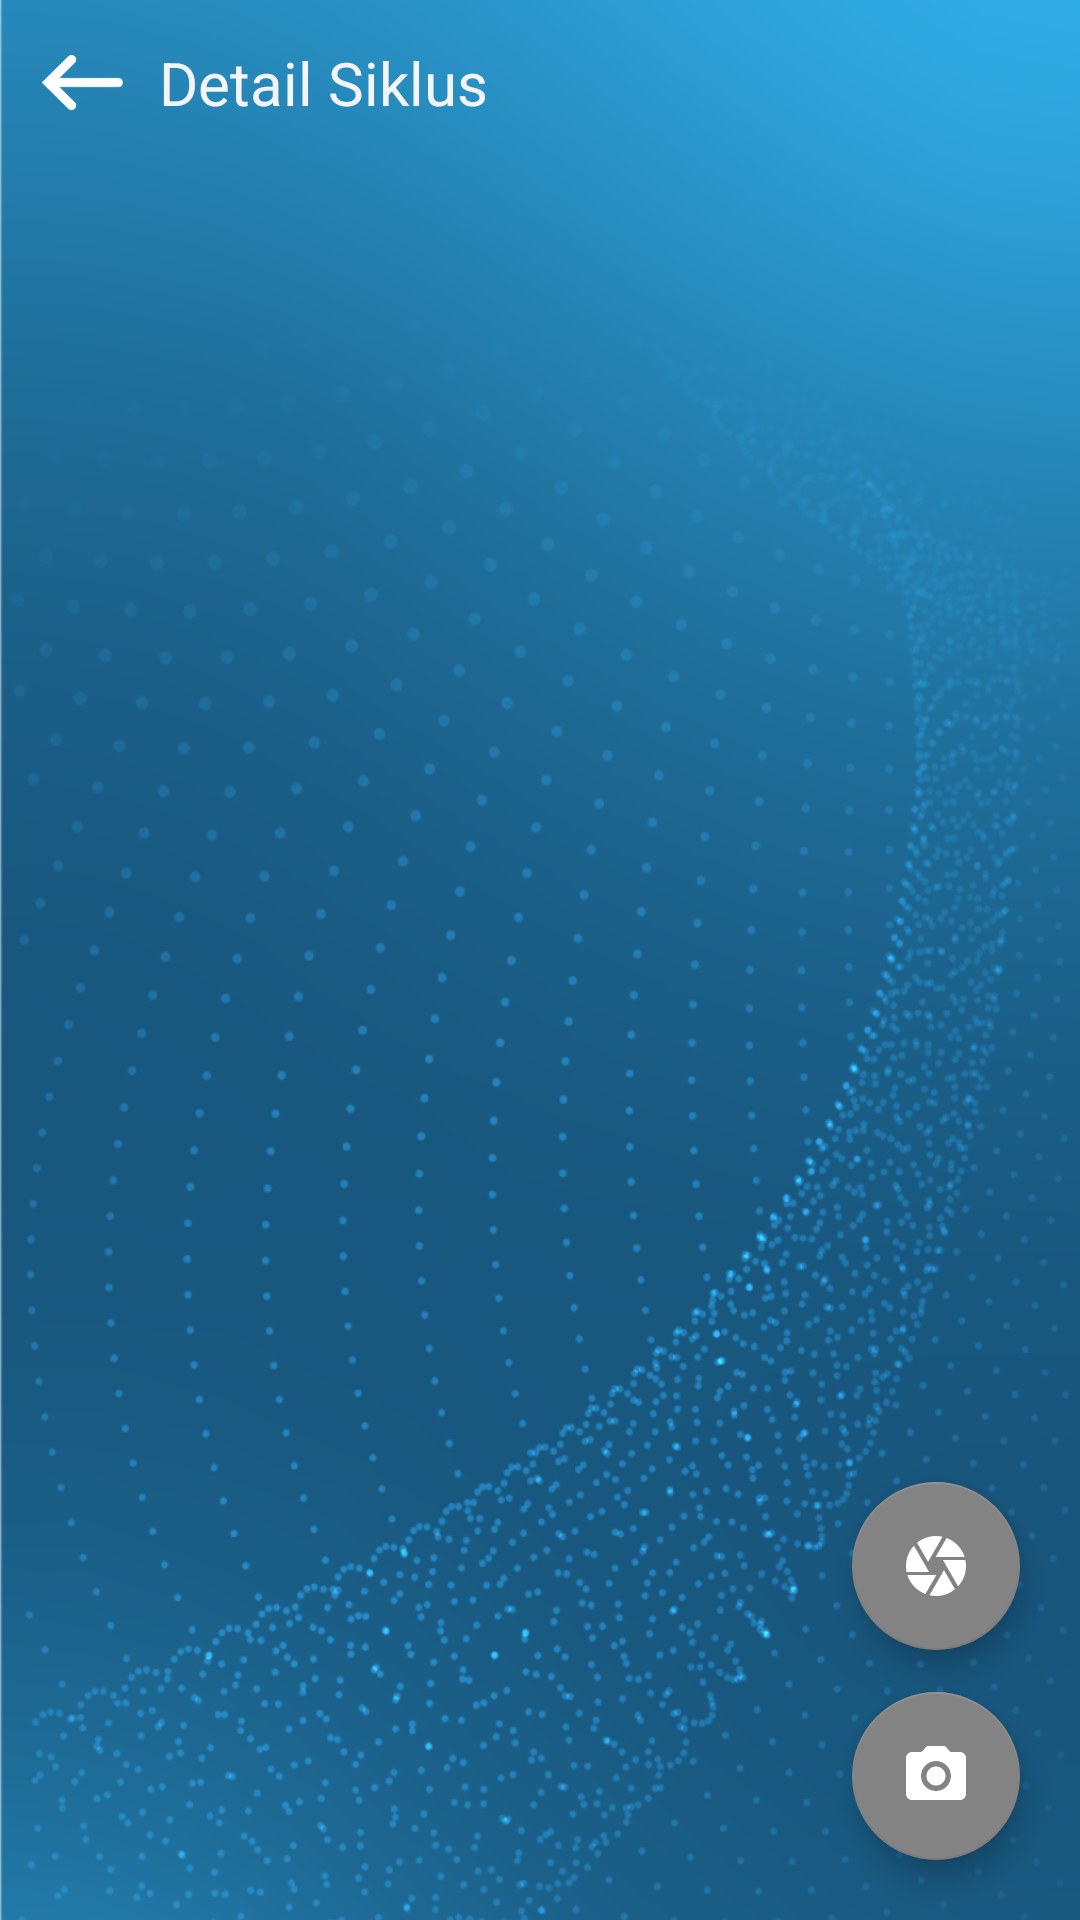

Layout XML and referenced resources for this Android screen:
<!-- AndroidManifest.xml: application theme AppTheme -->
<!-- res/layout/activity_detail_siklus.xml -->
<?xml version="1.0" encoding="utf-8"?>
<androidx.constraintlayout.widget.ConstraintLayout xmlns:android="http://schemas.android.com/apk/res/android"
    xmlns:app="http://schemas.android.com/apk/res-auto"
    xmlns:tools="http://schemas.android.com/tools"
    android:layout_width="match_parent"
    android:layout_height="match_parent"
    tools:context=".security.DetailSiklusActivity">

    <ImageView
        android:id="@+id/imageView"
        android:layout_width="match_parent"
        android:layout_height="match_parent"
        android:contentDescription="@string/description_image"
        android:scaleType="centerCrop"
        android:src="@drawable/artboard1"
        app:layout_constraintBottom_toBottomOf="parent"
        app:layout_constraintEnd_toEndOf="parent"
        app:layout_constraintStart_toStartOf="parent"
        app:layout_constraintTop_toTopOf="parent" />

    <LinearLayout
        android:id="@+id/linearLayout"
        android:layout_width="match_parent"
        android:layout_height="wrap_content"
        android:gravity="center_vertical"
        android:orientation="horizontal"
        android:padding="14dp"
        app:layout_constraintEnd_toEndOf="parent"
        app:layout_constraintStart_toStartOf="parent"
        app:layout_constraintTop_toTopOf="parent"
        tools:ignore="UseCompoundDrawables">

        <ImageView
            android:id="@+id/back"
            android:layout_width="27dp"
            android:layout_height="27dp"
            android:layout_marginEnd="12dp"
            android:contentDescription="@string/description_image"
            android:src="@drawable/back" />

        <TextView
            android:id="@+id/text_header_siklus"
            android:layout_width="wrap_content"
            android:layout_height="wrap_content"
            android:text="@string/detail_siklus"
            android:textColor="@color/colorWhiteText"
            android:textSize="20sp" />

    </LinearLayout>

    <androidx.recyclerview.widget.RecyclerView
        android:id="@+id/rv_data_siklus"
        android:layout_width="match_parent"
        android:layout_height="wrap_content"
        app:layout_constraintEnd_toEndOf="parent"
        app:layout_constraintStart_toStartOf="parent"
        app:layout_constraintTop_toBottomOf="@+id/linearLayout"
        tools:listitem="@layout/item_detail_siklus" />



    <com.google.android.material.floatingactionbutton.FloatingActionButton
        android:id="@+id/btn_open_camera"
        android:layout_width="wrap_content"
        android:layout_height="wrap_content"
        android:layout_marginEnd="20dp"
        android:layout_marginBottom="20dp"
        android:contentDescription="@string/open_camera"
        android:src="@drawable/ic_baseline_photo_camera_24"
        android:tint="@color/colorWhitePure"
        app:layout_constraintBottom_toBottomOf="parent"
        app:layout_constraintEnd_toEndOf="parent"
        app:backgroundTint="@color/colorDisable"/>

    <com.google.android.material.floatingactionbutton.FloatingActionButton
        android:id="@+id/btn_open_camera_qr"
        android:layout_width="wrap_content"
        android:layout_height="wrap_content"
        android:layout_marginEnd="20dp"
        android:layout_marginBottom="14dp"
        android:src="@drawable/ic_baseline_camera_24"
        android:tint="@color/colorWhitePure"
        app:backgroundTint="@color/colorDisable"
        app:layout_constraintBottom_toTopOf="@id/btn_open_camera"
        app:layout_constraintEnd_toEndOf="parent"
        android:contentDescription="@string/open_qr" />

    <RelativeLayout
        android:layout_width="wrap_content"
        android:layout_height="wrap_content"
        app:layout_constraintBottom_toBottomOf="parent"
        app:layout_constraintStart_toStartOf="parent"
        android:layout_marginBottom="14dp"
        android:layout_marginStart="14dp">

        <com.google.android.gms.maps.MapView
            android:id="@+id/mapView2"
            android:layout_width="240dp"
            android:layout_height="240dp"
            android:visibility="gone"
            />
    </RelativeLayout>

</androidx.constraintlayout.widget.ConstraintLayout>
<!-- res/layout/item_detail_siklus.xml (included above) -->
<?xml version="1.0" encoding="utf-8"?>
<LinearLayout xmlns:android="http://schemas.android.com/apk/res/android"
    xmlns:tools="http://schemas.android.com/tools"
    android:layout_width="match_parent"
    android:layout_height="wrap_content"
    android:orientation="vertical">

    <RelativeLayout
        android:id="@+id/relativeLayout"
        android:layout_width="match_parent"
        android:layout_height="wrap_content"
        android:padding="16dp">
        <TextView
            android:id="@+id/text_nomer"
            android:layout_width="wrap_content"
            android:layout_height="wrap_content"
            android:text="@string/_1"
            android:layout_marginStart="12dp"
            android:textColor="@color/colorWhitePure"
            android:textSize="26sp"/>
        <LinearLayout
            android:layout_toEndOf="@id/text_nomer"
            android:layout_width="match_parent"
            android:layout_height="wrap_content"
            android:orientation="vertical"
            android:layout_marginStart="20dp"
            >
            <TextView
                android:id="@+id/text_nama_ruangan"
                android:layout_width="wrap_content"
                android:layout_height="wrap_content"
                android:text="@string/burning_hall"
                android:textSize="18sp"
                android:textStyle="bold"
                android:textColor="@color/colorWhiteText"/>
            <LinearLayout
                android:layout_width="match_parent"
                android:layout_height="wrap_content"
                tools:ignore="UseCompoundDrawables">
                <ImageView
                    android:id="@+id/icon_keterangan"
                    android:layout_width="20dp"
                    android:layout_height="20dp"
                    android:src="@drawable/ic_baseline_close_24"
                    android:contentDescription="@string/description_image" />
                <TextView
                    android:id="@+id/text_status_ruangan"
                    android:layout_width="wrap_content"
                    android:layout_height="match_parent"
                    android:text="@string/belum_dicek"
                    android:maxLines="1"
                    android:ellipsize="end"
                    android:textStyle="italic"
                    android:textColor="@color/colorWhiteText"
                    android:gravity="center_vertical"/>
            </LinearLayout>
        </LinearLayout>

    </RelativeLayout>
    <View
        android:layout_width="match_parent"
        android:layout_height="1dp"
        android:background="@color/colorGrey"
        android:layout_marginHorizontal="16dp"/>


</LinearLayout>
<!-- resources referenced by this layout -->
<resources>
  <color name="colorDisable">#838383</color>
  <color name="colorGrey">#C8C8C8</color>
  <color name="colorWhitePure">#FFFFFF</color>
  <color name="colorWhiteText">#F4F4F4</color>
  <!-- drawable artboard1: png bitmap (drawable-hdpi, 386097 bytes) -->
  <!-- drawable back: png bitmap (drawable-hdpi, 1063 bytes) -->
  <!-- drawable ic_baseline_camera_24 (drawable) -->
  <vector android:height="24dp" android:tint="#1691C8"
      android:viewportHeight="24" android:viewportWidth="24"
      android:width="24dp" xmlns:android="http://schemas.android.com/apk/res/android">
      <path android:fillColor="@android:color/white" android:pathData="M9.4,10.5l4.77,-8.26C13.47,2.09 12.75,2 12,2c-2.4,0 -4.6,0.85 -6.32,2.25l3.66,6.35 0.06,-0.1zM21.54,9c-0.92,-2.92 -3.15,-5.26 -6,-6.34L11.88,9h9.66zM21.8,10h-7.49l0.29,0.5 4.76,8.25C21,16.97 22,14.61 22,12c0,-0.69 -0.07,-1.35 -0.2,-2zM8.54,12l-3.9,-6.75C3.01,7.03 2,9.39 2,12c0,0.69 0.07,1.35 0.2,2h7.49l-1.15,-2zM2.46,15c0.92,2.92 3.15,5.26 6,6.34L12.12,15L2.46,15zM13.73,15l-3.9,6.76c0.7,0.15 1.42,0.24 2.17,0.24 2.4,0 4.6,-0.85 6.32,-2.25l-3.66,-6.35 -0.93,1.6z"/>
  </vector>
  <!-- drawable ic_baseline_close_24 (drawable) -->
  <vector android:height="24dp" android:tint="#9C1209"
      android:viewportHeight="24" android:viewportWidth="24"
      android:width="24dp" xmlns:android="http://schemas.android.com/apk/res/android">
      <path android:fillColor="@android:color/white" android:pathData="M19,6.41L17.59,5 12,10.59 6.41,5 5,6.41 10.59,12 5,17.59 6.41,19 12,13.41 17.59,19 19,17.59 13.41,12z"/>
  </vector>
  <!-- drawable ic_baseline_photo_camera_24 (drawable) -->
  <vector android:height="24dp" android:tint="#1691C8"
      android:viewportHeight="24" android:viewportWidth="24"
      android:width="24dp" xmlns:android="http://schemas.android.com/apk/res/android">
      <path android:fillColor="@android:color/white" android:pathData="M12,12m-3.2,0a3.2,3.2 0,1 1,6.4 0a3.2,3.2 0,1 1,-6.4 0"/>
      <path android:fillColor="@android:color/white" android:pathData="M9,2L7.17,4L4,4c-1.1,0 -2,0.9 -2,2v12c0,1.1 0.9,2 2,2h16c1.1,0 2,-0.9 2,-2L22,6c0,-1.1 -0.9,-2 -2,-2h-3.17L15,2L9,2zM12,17c-2.76,0 -5,-2.24 -5,-5s2.24,-5 5,-5 5,2.24 5,5 -2.24,5 -5,5z"/>
  </vector>
  <string name="_1">1</string>
  <string name="belum_dicek">Belum dicek</string>
  <string name="burning_hall">Burning Hall</string>
  <string name="description_image">nothing else</string>
  <string name="detail_siklus">Detail Siklus</string>
  <string name="open_camera">open camera</string>
  <string name="open_qr">open qr</string>
  <style name="AppTheme" parent="Theme.AppCompat.Light.NoActionBar">
          
          <item name="colorPrimary">@color/colorP</item>
          <item name="colorPrimaryDark">@color/colorPD</item>
          <item name="colorAccent">@color/colorAccent</item>
  
  
          <item name="android:windowNoTitle">true</item>
          <item name="android:windowActionBar">false</item>
          <item name="android:windowFullscreen">true</item>
          <item name="android:windowContentOverlay">@null</item>
  
      </style>
  <color name="colorP">#424242</color>
  <color name="colorPD">#2C2C2C</color>
  <color name="colorAccent">#16A2E1</color>
</resources>
